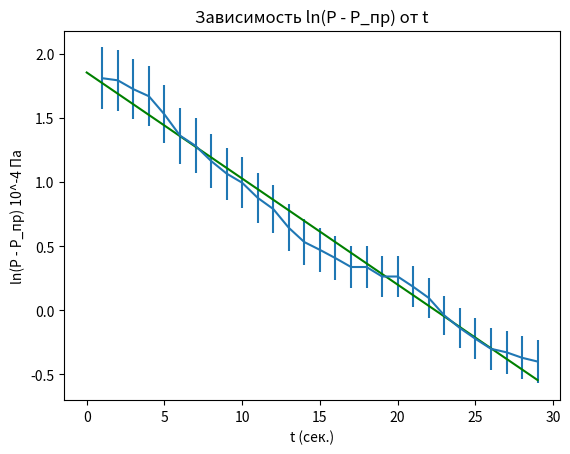

Reproduce this figure in Python.
import numpy as np
import math
from scipy.interpolate import make_interp_spline
import matplotlib.pyplot as plt

# Dataset

time = [i for i in range(1, 30)]
pres = [6.1, 6, 5.6, 5.3, 4.6, 3.9, 3.6, 3.2, 2.9, 2.7, 2.4, 2.2, 1.9, 1.7, 1.6, 1.5, 1.4, 1.4, 1.3, 1.3, 1.2, 1.1, 0.96, 0.87, 0.8, 0.74, 0.72, 0.69, 0.67]

for elem in time:
    elem = int(elem)

# for elem in pres:
#     elem = float(elem)

# x = np.array(time)
# y = np.array(pres)

# plt.errorbar(x, y, xerr=0, yerr=(y*0.1))

# plt.title("Прямая зависимость P от t")
# plt.xlabel("t (сек.)")
# plt.ylabel("P 10^-4 Па")


# plt.savefig("function_graph.png")

# plt.clf()



for i in range(len(pres)):
    pres[i] = math.log(pres[i])

print(pres)
x = np.array(time)    
y = np.array(pres)

plt.errorbar(x, y, xerr=0, yerr=(abs(y*0.05) + 0.15))

plt.title("Зависимость ln(P - P_пр) от t")
plt.xlabel("t (сек.)")
plt.ylabel("ln(P - P_пр) 10^-4 Па")

linear_model=np.polyfit(x,y,1)
linear_model_fn=np.poly1d(linear_model)
x_s=np.arange(0,30)
plt.plot(x_s,linear_model_fn(x_s), color="green")
plt.savefig("function_graph2.png")

